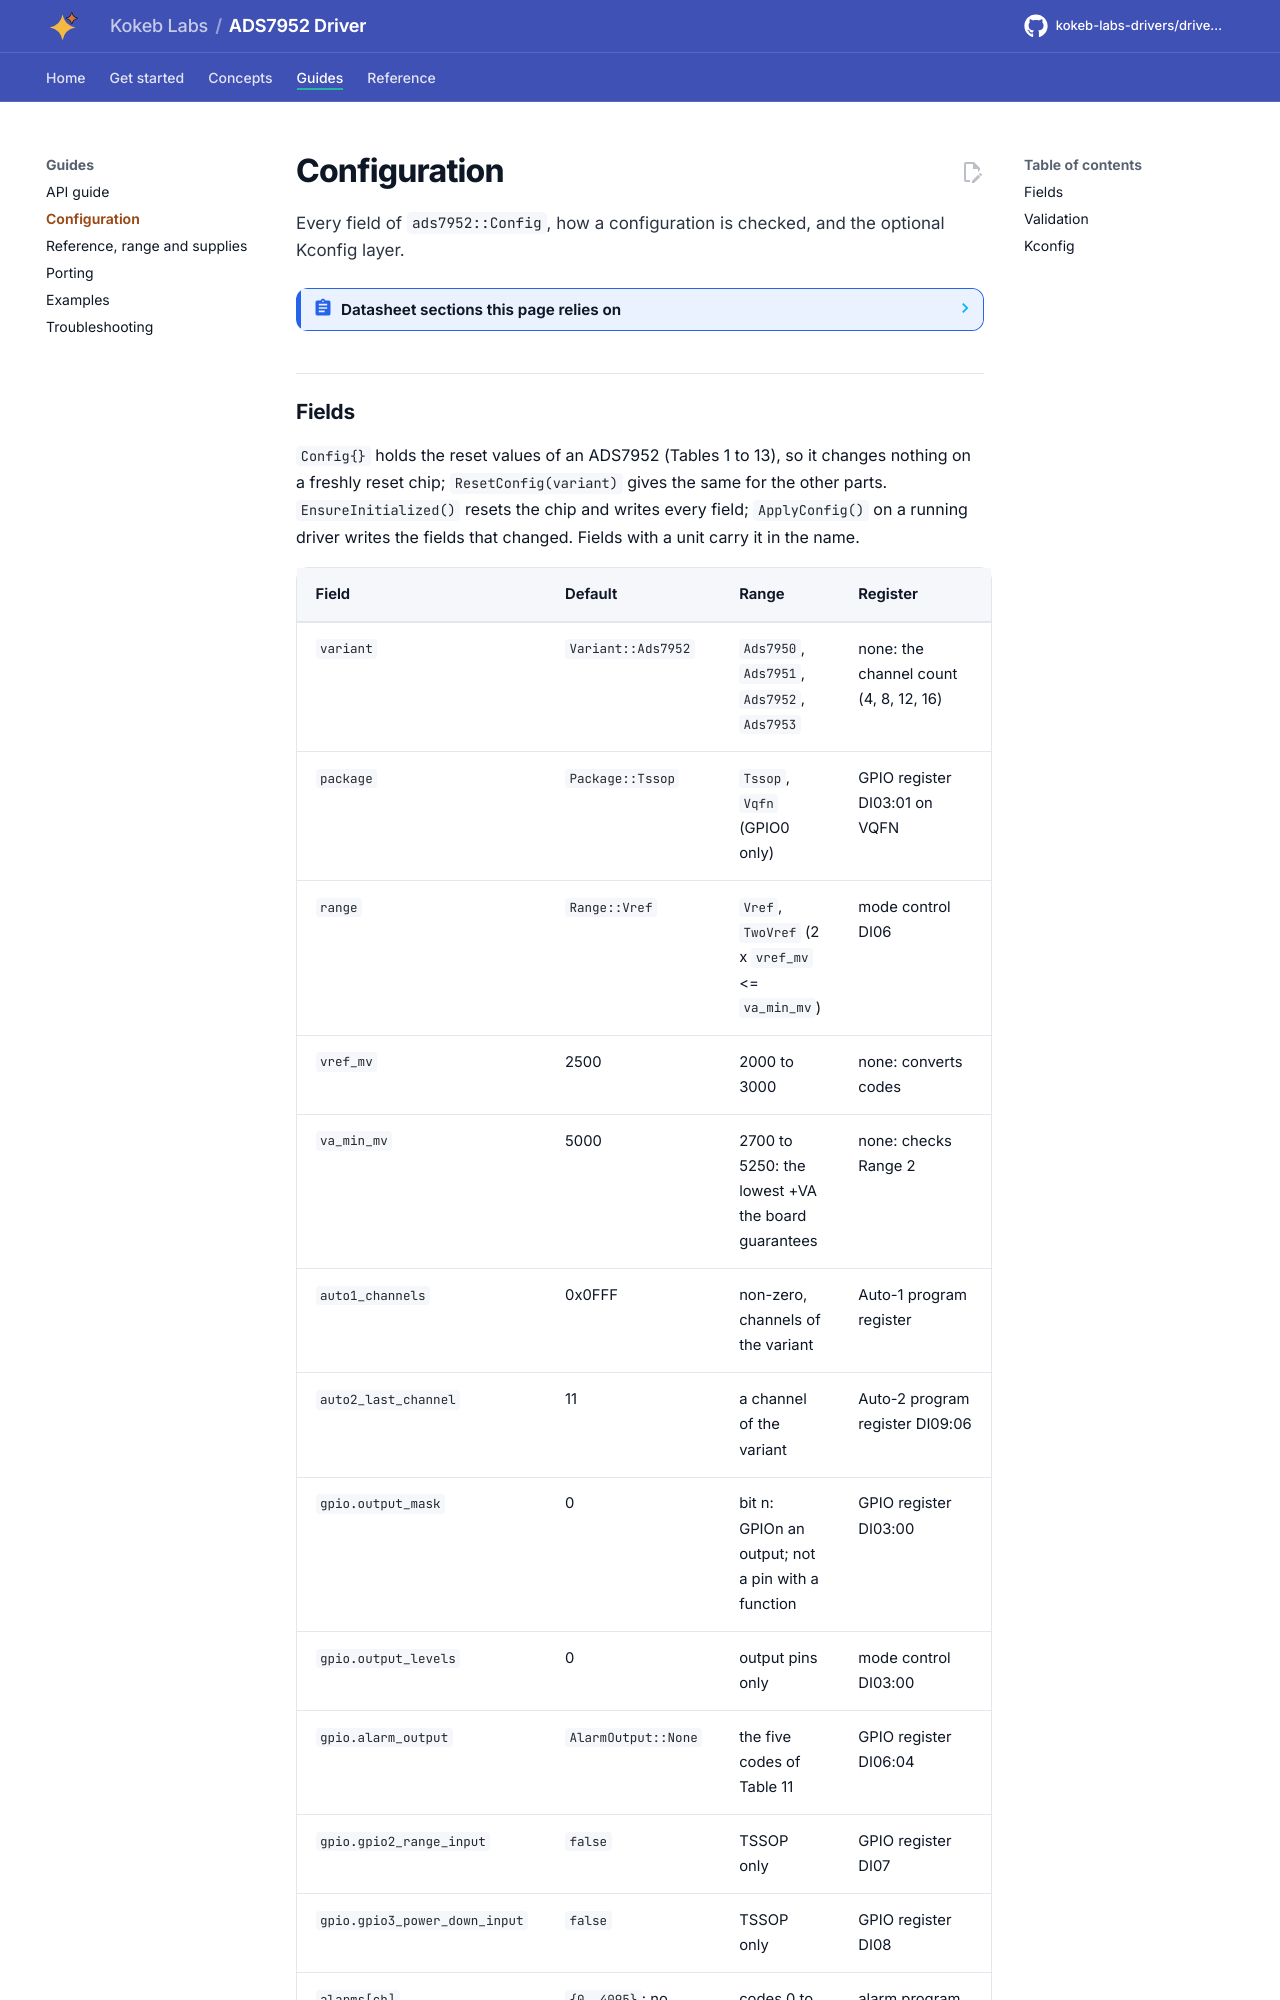

repository: kokeb-labs-drivers/driver-ads7952 · page: dev/configuration/index.html · generator: mkdocs

# Configuration

Every field of `ads7952::Config`, how a configuration is checked, and the optional Kconfig layer.

<!-- generated: datasheet-refs -->
??? abstract "Datasheet sections this page relies on"

    From Texas Instruments SLAS605 C:

    - The family, its channel counts and resolutions: 1 Features; 3 Description; 5 Device Comparison Table, [p. 1](https://www.ti.com/lit/ds/symlink/ads7952.pdf#page=1)
    - Supplies, reference and SCLK limits: 7.3 Recommended Operating Conditions, [p. 10](https://www.ti.com/lit/ds/symlink/ads7952.pdf#page=10)
    - Input ranges, power-up time and the invalid first conversion: 7.6 Electrical Characteristics (ADS7950 to ADS7953), [p. 12](https://www.ti.com/lit/ds/symlink/ads7952.pdf#page=12)
    - Channel sequencing modes and the program registers' reset values: 8.4.1 Channel Sequencing Modes; 8.4.2 Device Programming and Mode Control, [p. 29](https://www.ti.com/lit/ds/symlink/ads7952.pdf#page=29)
    - Output codes and the LSB size: 8.5.1 Digital Output, Table 8, [p. 41](https://www.ti.com/lit/ds/symlink/ads7952.pdf#page=41)
    - GPIO program register and the register reset: 8.5.2 GPIO Registers, Figure 58, Table 11, [p. 42](https://www.ti.com/lit/ds/symlink/ads7952.pdf#page=42)
    - Alarm thresholds: 8.5.3 Alarm Thresholds for GPIO Pins, Figure 59, Tables 12 and 13, [p. 43](https://www.ti.com/lit/ds/symlink/ads7952.pdf#page=43)

    All of them, with the driver API for each: [Datasheet map](datasheet.md).
<!-- /generated -->
